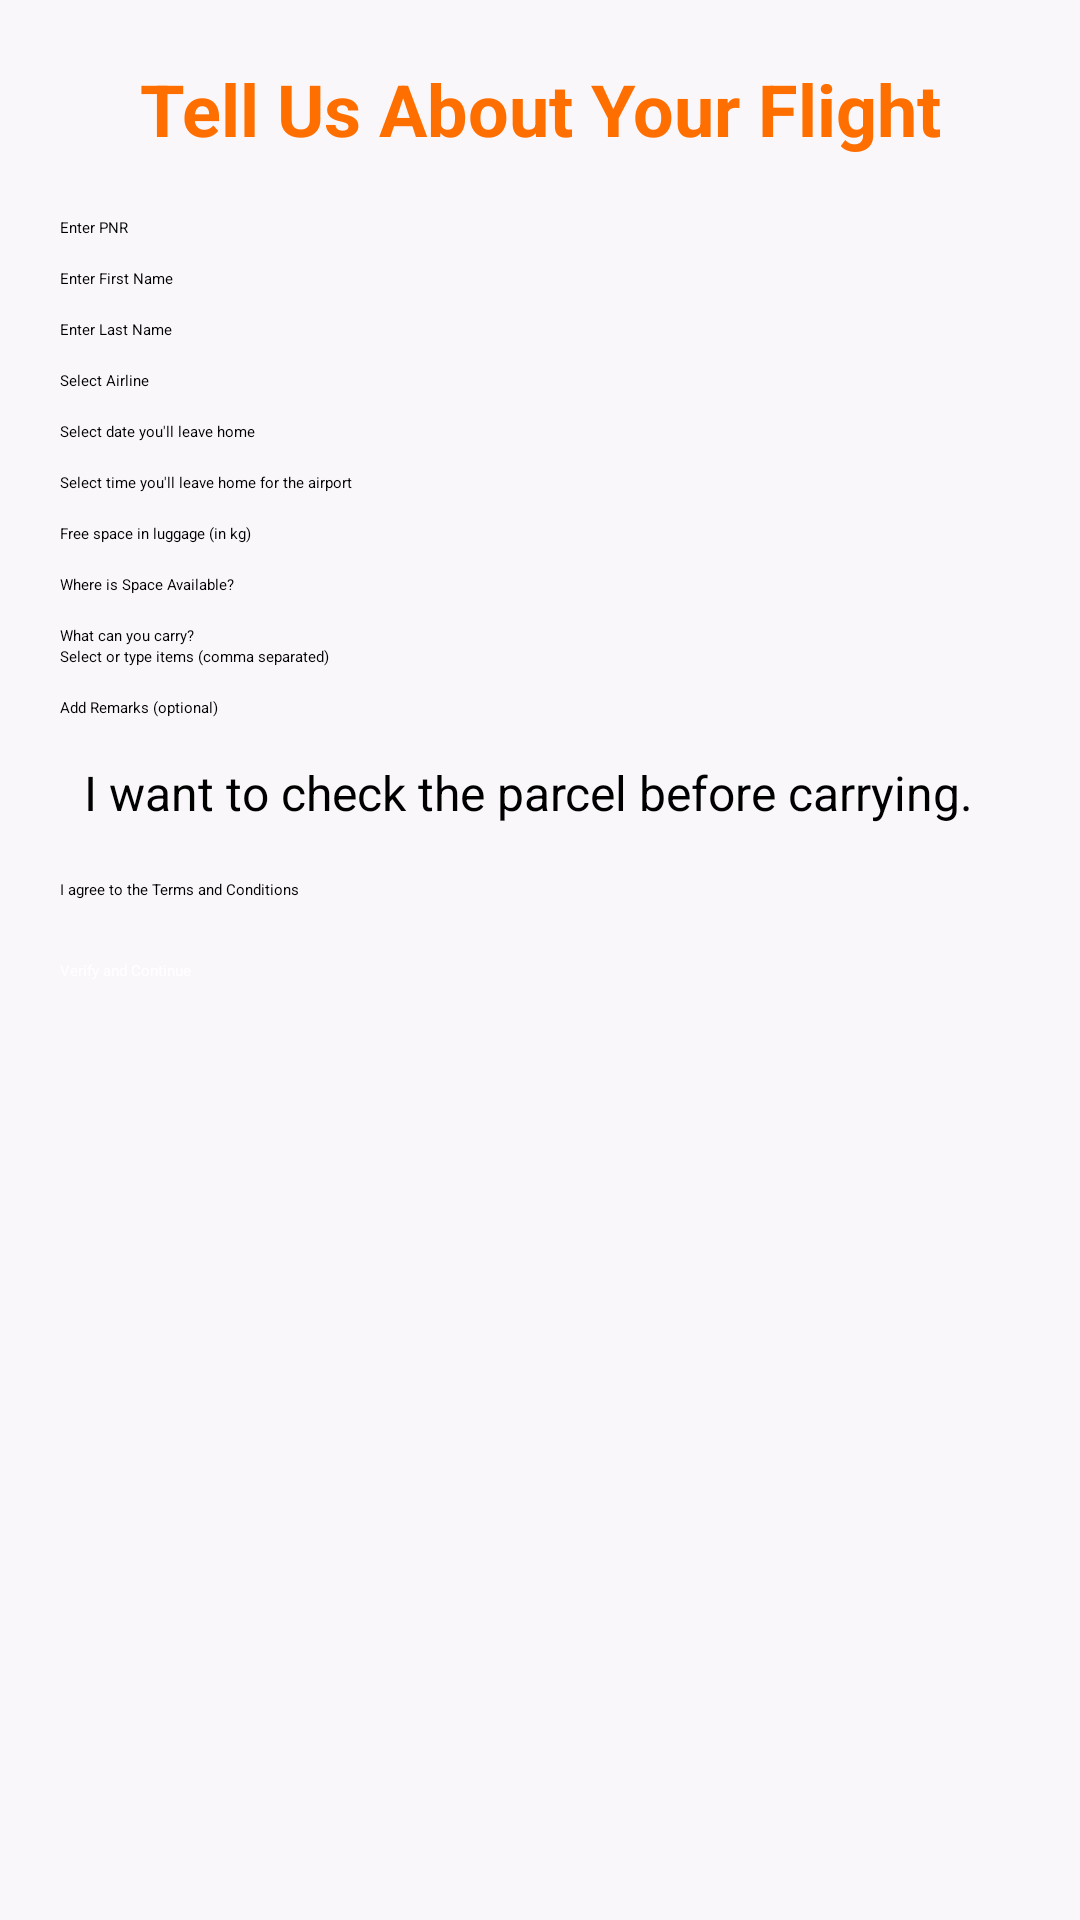

The Android layout XML behind this screen, and the referenced resources:
<!-- AndroidManifest.xml: application theme Theme.MyApplication -->
<!-- res/layout/activity_pnr_check.xml -->
<?xml version="1.0" encoding="utf-8"?>
<ScrollView xmlns:android="http://schemas.android.com/apk/res/android"
    android:id="@+id/mainLayout"
    android:layout_width="match_parent"
    android:layout_height="match_parent"
    android:fillViewport="true"
    android:background="#FAF7FB">

    <LinearLayout
        android:layout_width="match_parent"
        android:layout_height="wrap_content"
        android:orientation="vertical"
        android:padding="20dp">

        
        <TextView
            android:id="@+id/headingTitle"
            android:layout_width="match_parent"
            android:layout_height="wrap_content"
            android:text="Tell Us About Your Flight"
            android:textSize="24sp"
            android:textStyle="bold"
            android:textColor="#FF6F00"
            android:gravity="center"
            android:layout_marginBottom="20dp" />

        <EditText
            android:id="@+id/etPnr"
            android:layout_width="match_parent"
            android:layout_height="wrap_content"
            android:hint="Enter PNR"
            android:inputType="text"
            android:backgroundTint="#FF6F00" />

        <EditText
            android:id="@+id/etFirstName"
            android:layout_width="match_parent"
            android:layout_height="wrap_content"
            android:hint="Enter First Name"
            android:inputType="text"
            android:layout_marginTop="10dp"
            android:backgroundTint="#FF6F00" />

        <EditText
            android:id="@+id/etSurname"
            android:layout_width="match_parent"
            android:layout_height="wrap_content"
            android:hint="Enter Last Name"
            android:inputType="text"
            android:layout_marginTop="10dp"
            android:backgroundTint="#FF6F00" />

        <TextView
            android:layout_width="match_parent"
            android:layout_height="wrap_content"
            android:text="Select Airline"
            android:layout_marginTop="10dp" />

        <Spinner
            android:id="@+id/airlineSpinner"
            android:layout_width="match_parent"
            android:layout_height="wrap_content" />

        <EditText
            android:id="@+id/etLeavingDate"
            android:layout_width="match_parent"
            android:layout_height="wrap_content"
            android:hint="Select date you'll leave home"
            android:focusable="false"
            android:layout_marginTop="10dp"
            android:backgroundTint="#FF6F00" />

        <EditText
            android:id="@+id/etLeavingTime"
            android:layout_width="match_parent"
            android:layout_height="wrap_content"
            android:hint="Select time you'll leave home for the airport"
            android:focusable="false"
            android:layout_marginTop="10dp"
            android:backgroundTint="#FF6F00" />

        <EditText
            android:id="@+id/etWeightUpto"
            android:layout_width="match_parent"
            android:layout_height="wrap_content"
            android:hint="Free space in luggage (in kg)"
            android:inputType="numberDecimal"
            android:layout_marginTop="10dp"
            android:backgroundTint="#FF6F00" />

        <TextView
            android:layout_width="match_parent"
            android:layout_height="wrap_content"
            android:text="Where is Space Available?"
            android:layout_marginTop="10dp" />

        <Spinner
            android:id="@+id/spaceAvailableSpinner"
            android:layout_width="match_parent"
            android:layout_height="wrap_content" />

        <TextView
            android:layout_width="match_parent"
            android:layout_height="wrap_content"
            android:text="What can you carry?"
            android:layout_marginTop="10dp" />

        <AutoCompleteTextView
            android:id="@+id/itemsCarryAutoComplete"
            android:layout_width="match_parent"
            android:layout_height="wrap_content"
            android:hint="Select or type items (comma separated)"
            android:inputType="text"
            android:backgroundTint="#FF6F00" />



        <EditText
            android:id="@+id/etRemarks"
            android:layout_width="match_parent"
            android:layout_height="wrap_content"
            android:hint="Add Remarks (optional)"
            android:inputType="textMultiLine"
            android:minLines="2"
            android:layout_marginTop="10dp"
            android:backgroundTint="#FF6F00" />

        <CheckBox
            android:id="@+id/seeParcelCheckbox"
            android:layout_width="wrap_content"
            android:layout_height="wrap_content"
            android:text="I want to check the parcel before carrying."
            android:textSize="16sp"
            android:padding="8dp"/>

        <CheckBox
            android:id="@+id/checkboxTerms"
            android:layout_width="match_parent"
            android:layout_height="wrap_content"
            android:text="I agree to the Terms and Conditions"
            android:layout_marginTop="10dp" />

        <Button
            android:id="@+id/btnVerify"
            android:layout_width="match_parent"
            android:layout_height="wrap_content"
            android:text="Verify and Continue"
            android:layout_marginTop="20dp"
            android:backgroundTint="#FF6F00"
            android:textColor="#FFFFFF" />

    </LinearLayout>
</ScrollView>
<!-- resources referenced by this layout -->
<resources>

</resources>
